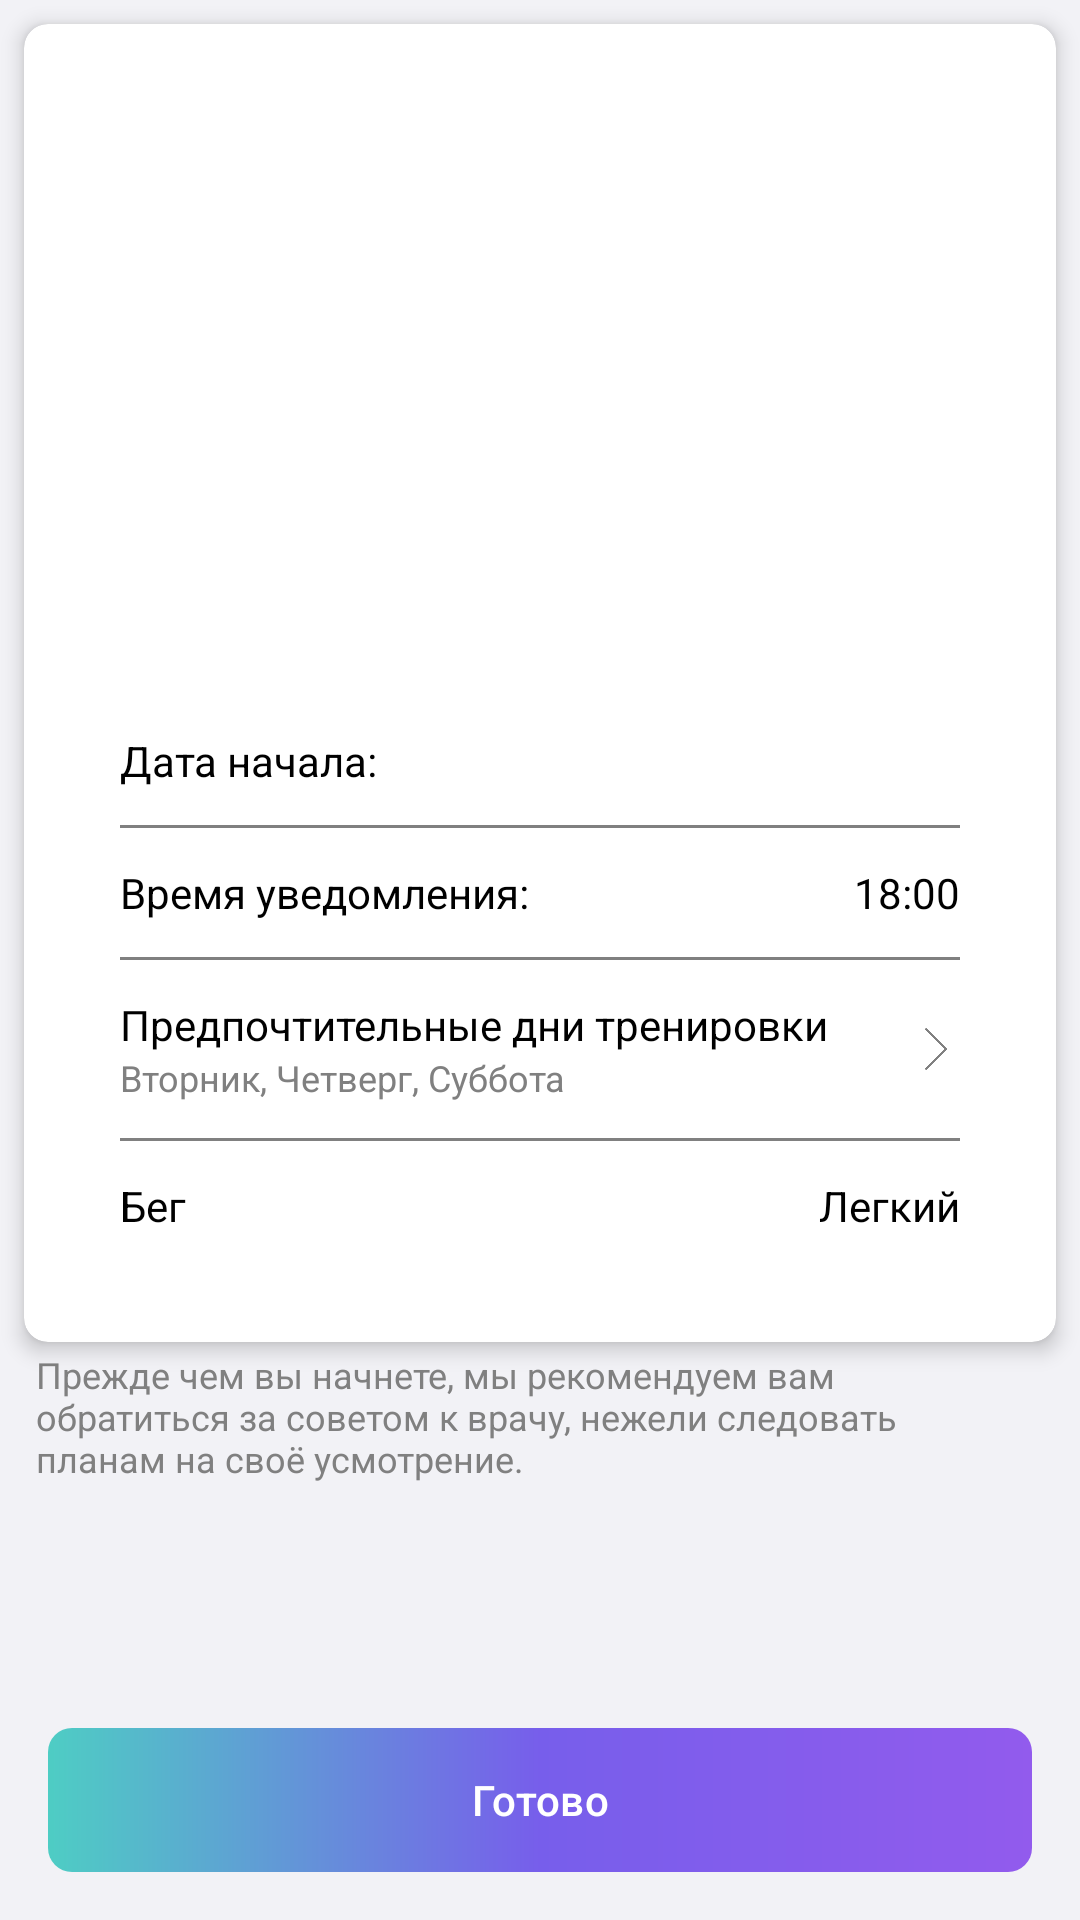

Write the Android layout XML for this screen, with the resource values it uses.
<!-- AndroidManifest.xml: application theme Theme.FitnessTracker -->
<!-- res/layout/activity_workout_detail.xml -->
<androidx.constraintlayout.widget.ConstraintLayout xmlns:android="http://schemas.android.com/apk/res/android"
    xmlns:app="http://schemas.android.com/apk/res-auto"
    xmlns:tools="http://schemas.android.com/tools"
    android:layout_width="match_parent"
    android:layout_height="match_parent"
    android:background="@color/background">

    <androidx.cardview.widget.CardView
        android:id="@+id/cardView"
        android:layout_width="0dp"
        android:layout_height="wrap_content"
        android:layout_marginStart="8dp"
        android:layout_marginTop="8dp"
        android:layout_marginEnd="8dp"
        app:cardCornerRadius="8dp"
        app:cardBackgroundColor="@color/cardview_background"
        app:cardElevation="4dp"
        app:layout_constraintEnd_toEndOf="parent"
        app:layout_constraintStart_toStartOf="parent"
        app:layout_constraintTop_toTopOf="parent">

        <LinearLayout
            android:layout_width="match_parent"
            android:layout_height="wrap_content"
            android:orientation="vertical">

            
            <com.google.android.material.imageview.ShapeableImageView
                android:id="@+id/workoutImage"
                android:layout_width="match_parent"
                android:layout_height="200dp"
                android:scaleType="centerCrop"
                android:src="@drawable/workout_placeholder"
                app:shapeAppearanceOverlay="@style/RoundedImageView"/>

            <LinearLayout
                android:layout_width="match_parent"
                android:layout_height="wrap_content"
                android:orientation="vertical"
                android:padding="16dp">

                
                <LinearLayout
                    android:layout_width="match_parent"
                    android:layout_height="wrap_content"
                    android:orientation="horizontal"
                    android:layout_marginVertical="4dp">

                    <TextView
                        android:id="@+id/startDate"
                        android:layout_width="0dp"
                        android:layout_height="wrap_content"
                        android:layout_weight="1"
                        android:text="Дата начала:"
                        android:textColor="@color/text_color"
                        android:textSize="14sp" />

                    <TextView
                        android:id="@+id/currentDate"
                        android:layout_width="wrap_content"
                        android:layout_height="wrap_content"
                        android:layout_weight="1"
                        android:gravity="end"
                        android:textColor="@color/text_color"
                        android:textSize="14sp"
                        android:background="@null" />
                </LinearLayout>

                
                <View
                    android:layout_width="match_parent"
                    android:layout_height="1dp"
                    android:layout_marginTop="8dp"
                    android:layout_marginBottom="8dp"
                    android:background="@color/gray" />

                <LinearLayout
                    android:layout_width="match_parent"
                    android:layout_height="wrap_content"
                    android:orientation="horizontal"
                    android:layout_marginVertical="4dp">
                    
                    <TextView
                        android:id="@+id/notificationTimeTextView"
                        android:layout_width="wrap_content"
                        android:layout_height="wrap_content"
                        android:text="Время уведомления:"
                        android:textColor="@color/text_color"
                        android:textSize="14sp" />
                    <TextView
                        android:id="@+id/notificationTime"
                        android:layout_width="wrap_content"
                        android:layout_height="wrap_content"
                        android:layout_weight="1"
                        android:gravity="end"
                        android:text="18:00"
                        android:textColor="@color/text_color"
                        android:textSize="14sp"
                        android:background="@null" />
                </LinearLayout>

                
                <View
                    android:layout_width="match_parent"
                    android:layout_height="1dp"
                    android:layout_marginTop="8dp"
                    android:layout_marginBottom="8dp"
                    android:background="@color/gray" />

                
                <androidx.constraintlayout.widget.ConstraintLayout
                    android:id="@+id/preferredDaysLayout"
                    android:layout_width="match_parent"
                    android:layout_height="wrap_content"
                    android:layout_marginVertical="4dp">

                    <TextView
                        android:id="@+id/preferredDaysText"
                        android:layout_width="wrap_content"
                        android:layout_height="wrap_content"
                        android:text="Предпочтительные дни тренировки"
                        android:textSize="14sp"
                        android:textColor="@color/text_color"
                        app:layout_constraintStart_toStartOf="parent"
                        app:layout_constraintTop_toTopOf="parent" />

                    <TextView
                        android:id="@+id/preferredDays"
                        android:layout_width="0dp"
                        android:layout_height="wrap_content"
                        android:text="Вторник, Четверг, Суббота"
                        android:textColor="@color/secondary_color"
                        android:textSize="12sp"
                        app:layout_constraintStart_toStartOf="parent"
                        app:layout_constraintTop_toBottomOf="@id/preferredDaysText"
                        app:layout_constraintEnd_toStartOf="@id/arrowIcon" />

                    <ImageView
                        android:id="@+id/arrowIcon"
                        android:layout_width="16dp"
                        android:layout_height="16dp"
                        android:src="@drawable/ic_arrow_left"
                        app:tint="@color/secondary_color"
                        app:layout_constraintEnd_toEndOf="parent"
                        app:layout_constraintTop_toTopOf="parent"
                        app:layout_constraintBottom_toBottomOf="parent" />
                </androidx.constraintlayout.widget.ConstraintLayout>

                
                <View
                    android:layout_width="match_parent"
                    android:layout_height="1dp"
                    android:layout_marginTop="8dp"
                    android:layout_marginBottom="8dp"
                    android:background="@color/gray" />

                <LinearLayout
                    android:layout_width="match_parent"
                    android:layout_height="wrap_content"
                    android:orientation="horizontal"
                    android:layout_marginVertical="4dp">
                    
                    <TextView
                        android:id="@+id/action"
                        android:layout_width="wrap_content"
                        android:layout_height="wrap_content"
                        android:text="Бег"
                        android:textColor="@color/text_color"
                        android:textSize="14sp" />
                    <TextView
                        android:id="@+id/difficultyText"
                        android:layout_width="0dp"
                        android:layout_height="wrap_content"
                        android:layout_weight="1"
                        android:gravity="end"
                        android:text="Легкий"
                        android:textSize="14sp"
                        android:textColor="@color/text_color"
                        android:background="@null" />
                </LinearLayout>
            </LinearLayout>
        </LinearLayout>
    </androidx.cardview.widget.CardView>

    
    <TextView
        android:id="@+id/warningText"
        android:layout_width="0dp"
        android:layout_height="wrap_content"
        android:layout_marginStart="12dp"
        android:layout_marginEnd="16dp"
        android:layout_marginBottom="8dp"
        android:textAlignment="textStart"
        android:text="Прежде чем вы начнете, мы рекомендуем вам обратиться за советом к врачу, нежели следовать планам на своё усмотрение."
        android:textColor="@color/secondary_color"
        android:textSize="12sp"
        app:layout_constraintBottom_toTopOf="@+id/doneButton"
        app:layout_constraintEnd_toEndOf="parent"
        app:layout_constraintHorizontal_bias="0.0"
        app:layout_constraintStart_toStartOf="parent"
        app:layout_constraintTop_toBottomOf="@+id/cardView"
        app:layout_constraintVertical_bias="0.036" />

    <com.google.android.material.button.MaterialButton
        android:id="@+id/doneButton"
        android:layout_width="0dp"
        android:layout_height="wrap_content"
        android:layout_marginStart="16dp"
        android:layout_marginEnd="16dp"
        android:layout_marginBottom="16dp"
        android:background="@drawable/rounded_button"
        app:backgroundTint="@null"
        android:text="Готово"
        android:textColor="@color/white"
        app:layout_constraintBottom_toBottomOf="parent"
        app:layout_constraintEnd_toEndOf="parent"
        app:layout_constraintStart_toStartOf="parent" />

</androidx.constraintlayout.widget.ConstraintLayout>
<!-- resources referenced by this layout -->
<resources>
  <color name="background">#f2f2f6</color>
  <color name="cardview_background">#FFFFFF</color>
  <color name="gray">#808080</color>
  <color name="secondary_color">#808080</color>
  <color name="text_color">#000000</color>
  <color name="white">#FFFFFFFF</color>
  <!-- drawable ic_arrow_left: png bitmap (drawable, 3066 bytes) -->
  <!-- drawable rounded_button (drawable) -->
  <shape xmlns:android="http://schemas.android.com/apk/res/android">
      <gradient
          android:startColor="@color/purple2"
          android:endColor="#4ECDC4"
          android:centerColor="@color/purpule"
          android:angle="180"/>
      <corners android:radius="8dp"/>
  </shape>
  <style name="RoundedImageView">
          <item name="cornerFamily">rounded</item>
          <item name="cornerSize">8dp</item>
      </style>
  <style name="Theme.FitnessTracker" parent="Base.Theme.FitnessTracker" />
  <color name="purple2">#925bed</color>
  <color name="purpule">#775eeb</color>
  <style name="Base.Theme.FitnessTracker" parent="Theme.Material3.DayNight.NoActionBar">
          <item name="colorPrimary">@color/primary_color</item>
          <item name="colorPrimaryDark">@color/primary_color</item>
          <item name="colorAccent">@color/primary_color</item>
          <item name="android:windowBackground">@color/background</item>
          <item name="android:textColor">@color/text_color</item>
          <item name="android:textColorPrimary">@color/text_color</item>
          <item name="android:textColorSecondary">@color/secondary_color</item>
          <item name="cardViewStyle">@style/CardViewStyle</item>
          <item name="android:statusBarColor">@color/primary_color</item>
          <item name="android:navigationBarColor">@color/background</item>
      </style>
  <color name="primary_color">#775eeb</color>
  <style name="CardViewStyle" parent="CardView">
          <item name="cardBackgroundColor">@color/cardview_background</item>
          <item name="cardCornerRadius">8dp</item>
          <item name="cardElevation">4dp</item>
          <item name="contentPadding">16dp</item>
      </style>
</resources>
